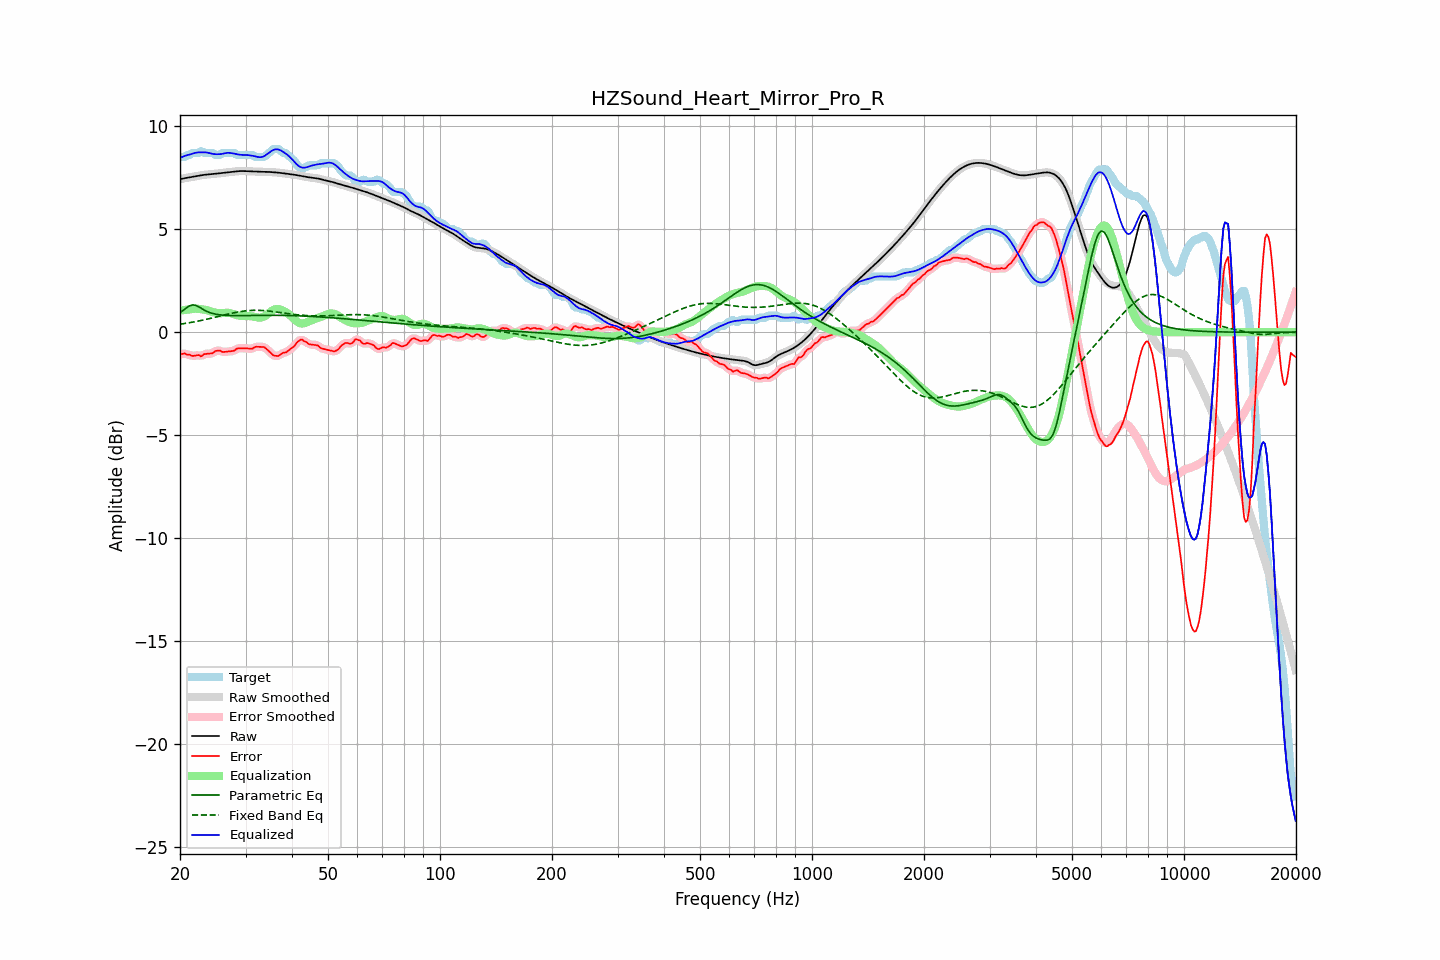

The data file committed next to this chart (first rows):
frequency, raw, error, smoothed, error_smoothed, equalization, parametric_eq, fixed_band_eq, equalized_raw, equalized_smoothed, target
20.00, 7.42, -1.08, 7.42, -1.08, 1.04, 0.95, 0.39, 8.47, 8.47, 8.50
20.20, 7.44, -1.06, 7.44, -1.06, 1.06, 1.01, 0.40, 8.50, 8.50, 8.50
20.40, 7.46, -1.04, 7.46, -1.05, 1.07, 1.06, 0.41, 8.53, 8.53, 8.50
20.61, 7.48, -1.03, 7.48, -1.05, 1.08, 1.13, 0.42, 8.56, 8.56, 8.51
20.81, 7.49, -1.08, 7.49, -1.06, 1.09, 1.19, 0.44, 8.58, 8.58, 8.57
21.02, 7.51, -1.10, 7.51, -1.09, 1.10, 1.23, 0.45, 8.60, 8.60, 8.60
21.23, 7.52, -1.09, 7.52, -1.11, 1.11, 1.28, 0.46, 8.63, 8.63, 8.61
21.44, 7.53, -1.13, 7.53, -1.13, 1.11, 1.30, 0.48, 8.65, 8.65, 8.66
21.66, 7.55, -1.16, 7.55, -1.14, 1.13, 1.32, 0.49, 8.67, 8.67, 8.70
21.87, 7.56, -1.14, 7.56, -1.15, 1.14, 1.31, 0.50, 8.70, 8.70, 8.70
22.09, 7.57, -1.13, 7.57, -1.13, 1.14, 1.30, 0.52, 8.72, 8.72, 8.70
22.31, 7.59, -1.11, 7.59, -1.13, 1.14, 1.26, 0.53, 8.73, 8.73, 8.70
22.54, 7.60, -1.11, 7.60, -1.14, 1.13, 1.22, 0.55, 8.73, 8.73, 8.72
22.76, 7.62, -1.17, 7.62, -1.13, 1.12, 1.17, 0.57, 8.73, 8.73, 8.79
22.99, 7.63, -1.13, 7.63, -1.12, 1.11, 1.12, 0.58, 8.73, 8.73, 8.76
23.22, 7.64, -1.06, 7.64, -1.09, 1.09, 1.08, 0.60, 8.73, 8.73, 8.70
23.45, 7.65, -1.05, 7.65, -1.05, 1.08, 1.04, 0.62, 8.73, 8.73, 8.70
23.69, 7.66, -1.05, 7.66, -1.04, 1.06, 1.00, 0.64, 8.72, 8.72, 8.70
23.92, 7.66, -1.04, 7.66, -1.04, 1.04, 0.97, 0.65, 8.70, 8.70, 8.70
24.16, 7.67, -1.03, 7.67, -1.04, 1.01, 0.94, 0.67, 8.68, 8.68, 8.70
24.40, 7.68, -1.03, 7.68, -1.01, 0.98, 0.91, 0.69, 8.66, 8.66, 8.70
24.65, 7.68, -0.98, 7.68, -0.97, 0.96, 0.90, 0.71, 8.65, 8.65, 8.67
24.89, 7.69, -0.91, 7.69, -0.93, 0.95, 0.88, 0.73, 8.64, 8.64, 8.60
25.14, 7.70, -0.90, 7.70, -0.90, 0.94, 0.86, 0.75, 8.64, 8.64, 8.60
25.39, 7.71, -0.89, 7.71, -0.89, 0.93, 0.85, 0.77, 8.64, 8.64, 8.60
25.65, 7.72, -0.90, 7.72, -0.91, 0.92, 0.84, 0.79, 8.64, 8.64, 8.62
25.91, 7.73, -0.95, 7.73, -0.94, 0.92, 0.83, 0.80, 8.66, 8.65, 8.68
26.16, 7.74, -0.96, 7.74, -0.95, 0.93, 0.83, 0.82, 8.67, 8.67, 8.70
26.43, 7.75, -0.95, 7.75, -0.96, 0.94, 0.82, 0.84, 8.69, 8.69, 8.70
26.69, 7.76, -0.95, 7.76, -0.95, 0.94, 0.82, 0.86, 8.70, 8.70, 8.70
26.96, 7.77, -0.94, 7.77, -0.94, 0.94, 0.81, 0.88, 8.71, 8.71, 8.70
27.23, 7.78, -0.93, 7.78, -0.93, 0.93, 0.81, 0.90, 8.71, 8.71, 8.70
27.50, 7.78, -0.92, 7.78, -0.93, 0.91, 0.81, 0.92, 8.69, 8.69, 8.70
27.77, 7.79, -0.91, 7.79, -0.90, 0.88, 0.81, 0.93, 8.68, 8.68, 8.70
28.05, 7.80, -0.89, 7.80, -0.87, 0.86, 0.81, 0.95, 8.66, 8.66, 8.69
28.33, 7.81, -0.81, 7.81, -0.83, 0.84, 0.81, 0.96, 8.65, 8.65, 8.62
28.62, 7.82, -0.79, 7.82, -0.80, 0.82, 0.80, 0.98, 8.63, 8.63, 8.60
28.90, 7.82, -0.78, 7.82, -0.78, 0.80, 0.81, 0.99, 8.62, 8.62, 8.60
29.19, 7.82, -0.78, 7.82, -0.78, 0.79, 0.81, 1.01, 8.61, 8.61, 8.60
29.48, 7.82, -0.78, 7.82, -0.78, 0.78, 0.81, 1.02, 8.61, 8.61, 8.60
29.78, 7.82, -0.78, 7.82, -0.78, 0.78, 0.81, 1.03, 8.60, 8.60, 8.60
30.08, 7.82, -0.79, 7.82, -0.79, 0.79, 0.81, 1.04, 8.60, 8.60, 8.60
30.38, 7.81, -0.79, 7.81, -0.79, 0.79, 0.81, 1.04, 8.60, 8.60, 8.60
30.68, 7.81, -0.79, 7.81, -0.80, 0.78, 0.81, 1.05, 8.59, 8.59, 8.60
30.99, 7.80, -0.80, 7.81, -0.80, 0.78, 0.81, 1.06, 8.58, 8.58, 8.60
31.30, 7.80, -0.80, 7.80, -0.78, 0.76, 0.81, 1.06, 8.57, 8.57, 8.60
31.61, 7.80, -0.75, 7.80, -0.75, 0.75, 0.81, 1.06, 8.55, 8.55, 8.55
31.93, 7.80, -0.71, 7.80, -0.73, 0.73, 0.81, 1.06, 8.53, 8.53, 8.50
32.24, 7.79, -0.71, 7.79, -0.71, 0.72, 0.82, 1.06, 8.51, 8.51, 8.50
32.57, 7.79, -0.71, 7.79, -0.71, 0.71, 0.82, 1.06, 8.50, 8.50, 8.50
32.89, 7.79, -0.72, 7.79, -0.71, 0.71, 0.82, 1.06, 8.50, 8.50, 8.50
33.22, 7.79, -0.72, 7.79, -0.71, 0.72, 0.82, 1.05, 8.51, 8.51, 8.50
33.55, 7.79, -0.72, 7.79, -0.73, 0.75, 0.82, 1.05, 8.53, 8.53, 8.50
33.89, 7.78, -0.76, 7.78, -0.76, 0.79, 0.82, 1.04, 8.58, 8.58, 8.54
34.23, 7.78, -0.83, 7.78, -0.82, 0.85, 0.82, 1.04, 8.63, 8.63, 8.61
34.57, 7.78, -0.90, 7.78, -0.89, 0.91, 0.82, 1.03, 8.69, 8.69, 8.68
34.92, 7.78, -0.97, 7.78, -0.97, 0.97, 0.82, 1.02, 8.75, 8.75, 8.75
35.27, 7.77, -1.04, 7.77, -1.05, 1.03, 0.82, 1.01, 8.80, 8.80, 8.82
35.62, 7.77, -1.12, 7.77, -1.11, 1.08, 0.82, 1.00, 8.84, 8.84, 8.89
35.97, 7.76, -1.14, 7.76, -1.15, 1.11, 0.82, 0.99, 8.87, 8.87, 8.90
... 635 more rows
